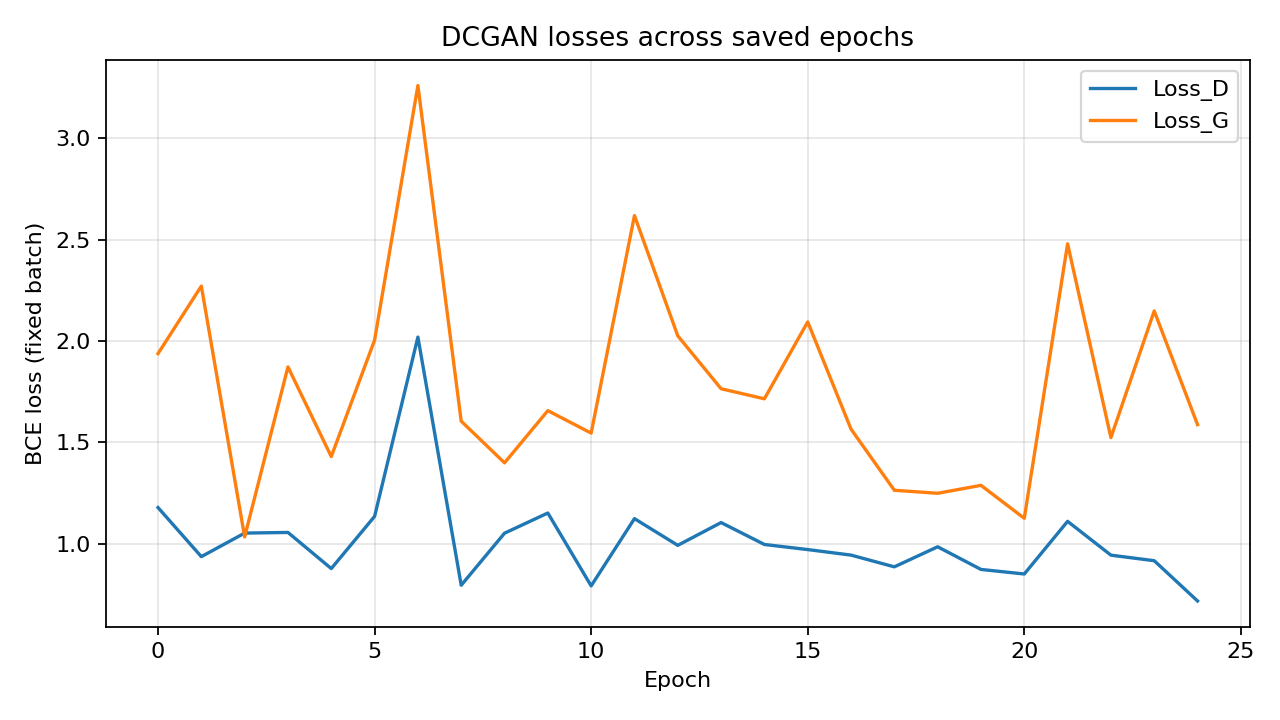

The table this chart was drawn from, first rows:
epoch, loss_d, loss_g, d_x, d_g_z1, d_g_z2
0, 1.178, 1.938, 0.5643, 0.2357, 0.2357
1, 0.936, 2.271, 0.5837, 0.1592, 0.1592
2, 1.052, 1.033, 0.8204, 0.4568, 0.4568
3, 1.055, 1.872, 0.5347, 0.2083, 0.2083
4, 0.8773, 1.43, 0.711, 0.3098, 0.3098
5, 1.135, 2.004, 0.5032, 0.2024, 0.2024
6, 2.019, 3.26, 0.2182, 0.07413, 0.07413
7, 0.7951, 1.604, 0.6533, 0.25, 0.25
8, 1.052, 1.399, 0.5814, 0.3075, 0.3075
9, 1.151, 1.656, 0.4855, 0.2621, 0.2621
10, 0.7918, 1.546, 0.6396, 0.246, 0.246
11, 1.124, 2.619, 0.416, 0.1084, 0.1084
12, 0.9919, 2.025, 0.5293, 0.189, 0.189
13, 1.104, 1.764, 0.5127, 0.2332, 0.2332
14, 0.9961, 1.715, 0.5442, 0.2184, 0.2184
15, 0.971, 2.094, 0.519, 0.1715, 0.1715
16, 0.9437, 1.565, 0.6164, 0.2812, 0.2812
17, 0.8858, 1.264, 0.6932, 0.3367, 0.3367
18, 0.9847, 1.249, 0.7105, 0.378, 0.378
19, 0.8729, 1.288, 0.7492, 0.358, 0.358
20, 0.8505, 1.125, 0.7671, 0.3767, 0.3767
21, 1.11, 2.479, 0.5419, 0.1978, 0.1978
22, 0.9434, 1.523, 0.6264, 0.2837, 0.2837
23, 0.916, 2.148, 0.5676, 0.1934, 0.1934
24, 0.7173, 1.587, 0.732, 0.2741, 0.2741
